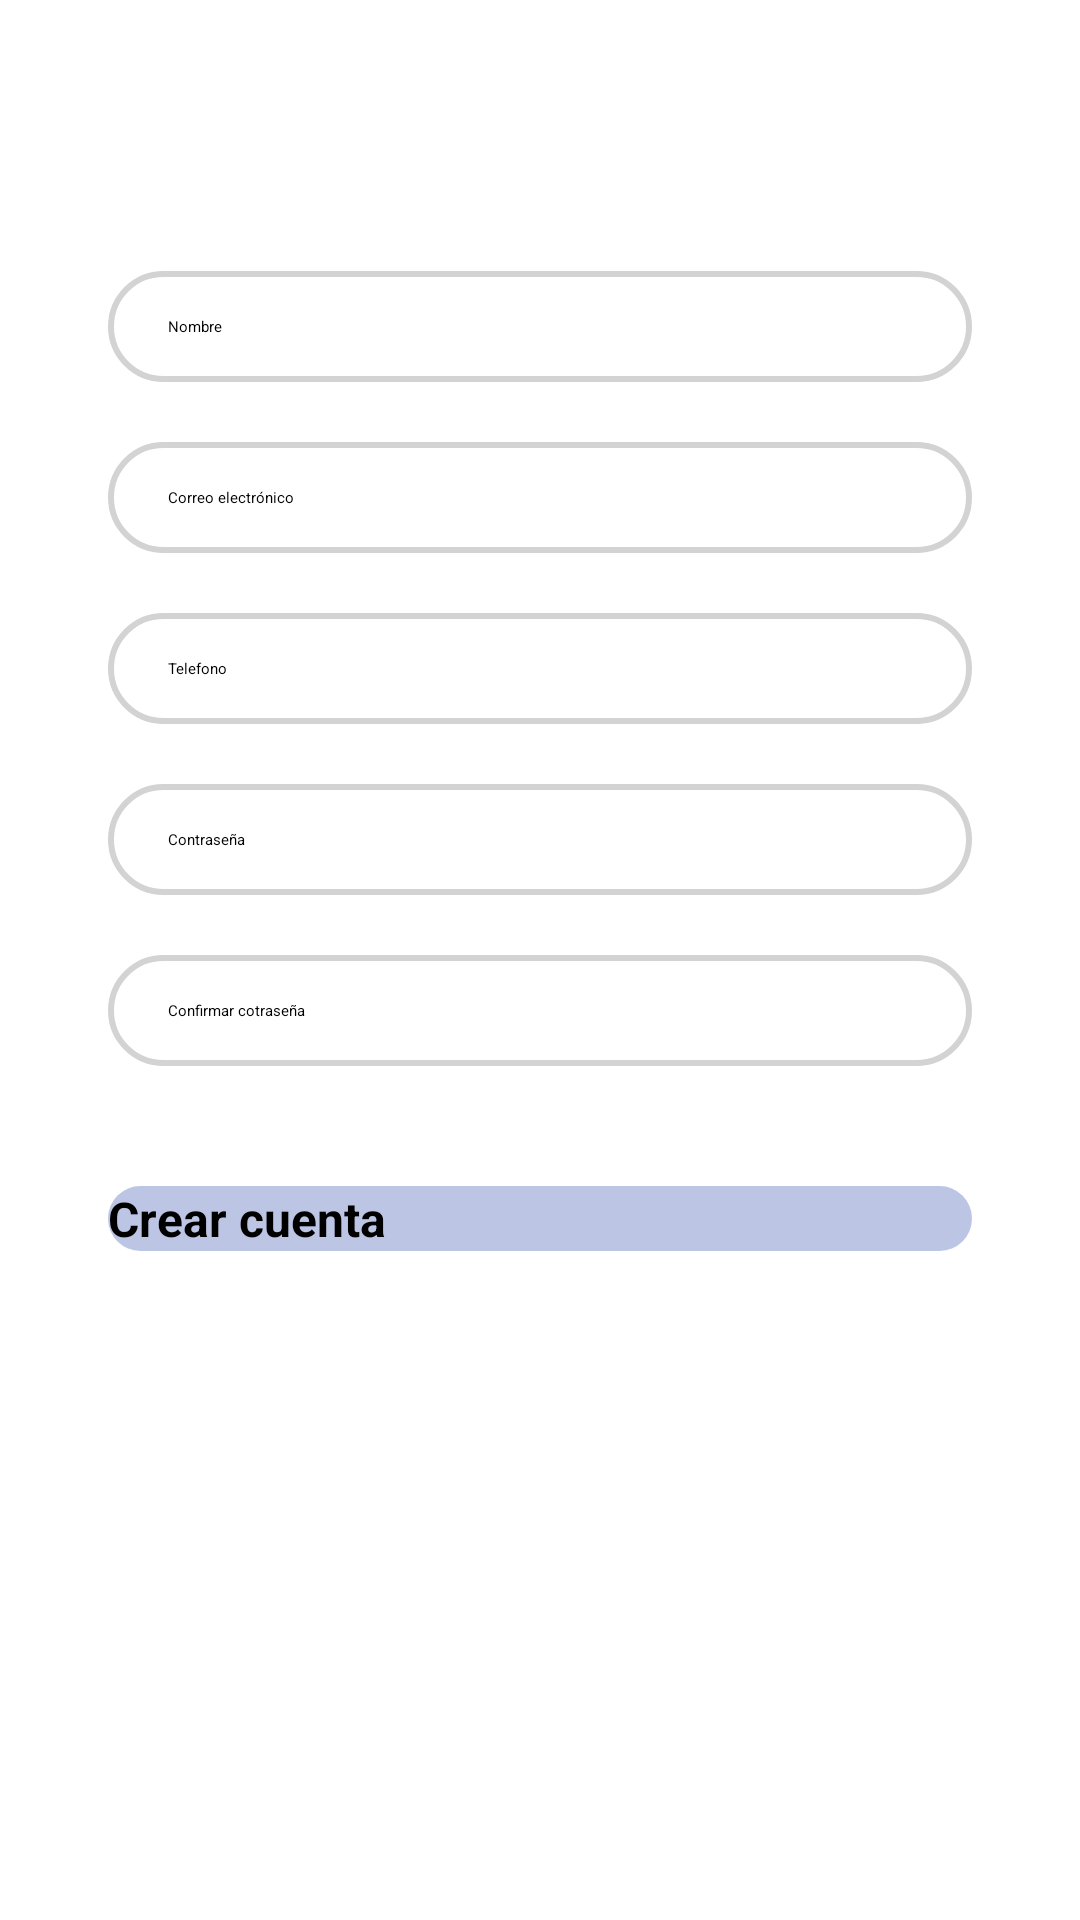

Write the Android layout XML for this screen, with the resource values it uses.
<!-- AndroidManifest.xml: application theme Theme.Orange -->
<!-- res/layout/fragment_registro.xml -->
<?xml version="1.0" encoding="utf-8"?>
<androidx.constraintlayout.widget.ConstraintLayout xmlns:android="http://schemas.android.com/apk/res/android"
    xmlns:tools="http://schemas.android.com/tools"
    xmlns:app="http://schemas.android.com/apk/res-auto"
    android:layout_width="match_parent"
    android:layout_height="match_parent"
    tools:context=".RegistroFragment">

    <EditText
        android:id="@+id/reg_nombre"
        android:layout_width="0dp"
        android:layout_height="wrap_content"
        android:background="@drawable/edittext_bg"
        android:hint="Nombre"
        android:inputType="textEmailAddress"
        android:paddingLeft="20dp"
        android:paddingTop="15dp"
        android:paddingBottom="15dp"
        app:layout_constraintBottom_toBottomOf="parent"
        app:layout_constraintEnd_toEndOf="parent"
        app:layout_constraintHorizontal_bias=".5"
        app:layout_constraintStart_toStartOf="parent"
        app:layout_constraintTop_toTopOf="parent"
        app:layout_constraintVertical_bias=".15"
        app:layout_constraintWidth_percent=".8"  />

    <EditText
        android:id="@+id/reg_correo"
        android:layout_width="0dp"
        android:layout_height="wrap_content"
        android:background="@drawable/edittext_bg"
        android:hint="Correo electrónico"
        android:inputType="textEmailAddress"
        android:paddingLeft="20dp"
        android:paddingTop="15dp"
        android:paddingBottom="15dp"
        app:layout_constraintVertical_bias="0"
        android:layout_marginTop="20dp"
        app:layout_constraintBottom_toBottomOf="parent"
        app:layout_constraintEnd_toEndOf="parent"
        app:layout_constraintHorizontal_bias=".5"
        app:layout_constraintStart_toStartOf="parent"
        app:layout_constraintTop_toBottomOf="@+id/reg_nombre"
        app:layout_constraintWidth_percent=".8" />

    <EditText
        android:id="@+id/reg_telefono"
        android:layout_width="0dp"
        android:layout_height="wrap_content"
        android:background="@drawable/edittext_bg"
        android:hint="Telefono"
        android:inputType="textEmailAddress"
        android:paddingLeft="20dp"
        android:paddingTop="15dp"
        android:paddingBottom="15dp"
        app:layout_constraintVertical_bias="0"
        android:layout_marginTop="20dp"
        app:layout_constraintBottom_toBottomOf="parent"
        app:layout_constraintEnd_toEndOf="parent"
        app:layout_constraintHorizontal_bias=".5"
        app:layout_constraintStart_toStartOf="parent"
        app:layout_constraintTop_toBottomOf="@+id/reg_correo"
        app:layout_constraintWidth_percent=".8" />

    <EditText
        android:id="@+id/reg_password"
        android:layout_width="0dp"
        android:layout_height="wrap_content"
        android:background="@drawable/edittext_bg"
        android:hint="Contraseña"
        android:inputType="textEmailAddress"
        android:paddingLeft="20dp"
        android:paddingTop="15dp"
        android:paddingBottom="15dp"
        app:layout_constraintVertical_bias="0"
        android:layout_marginTop="20dp"
        app:layout_constraintBottom_toBottomOf="parent"
        app:layout_constraintEnd_toEndOf="parent"
        app:layout_constraintHorizontal_bias=".5"
        app:layout_constraintStart_toStartOf="parent"
        app:layout_constraintTop_toBottomOf="@+id/reg_telefono"
        app:layout_constraintWidth_percent=".8" />

    <EditText
        android:id="@+id/reg_confirpass"
        android:layout_width="0dp"
        android:layout_height="wrap_content"
        android:background="@drawable/edittext_bg"
        android:hint="Confirmar cotraseña"
        android:inputType="textEmailAddress"
        android:paddingLeft="20dp"
        android:paddingTop="15dp"
        android:paddingBottom="15dp"
        app:layout_constraintVertical_bias="0"
        android:layout_marginTop="20dp"
        app:layout_constraintBottom_toBottomOf="parent"
        app:layout_constraintEnd_toEndOf="parent"
        app:layout_constraintHorizontal_bias=".5"
        app:layout_constraintStart_toStartOf="parent"
        app:layout_constraintTop_toBottomOf="@+id/reg_password"
        app:layout_constraintWidth_percent=".8" />


    <Button
        android:id="@+id/btn_registro"
        android:layout_width="0dp"
        android:layout_height="wrap_content"
        android:background="@drawable/btn_background"
        android:text="Crear cuenta"
        android:textColor="@color/black"
        android:textSize="16sp"
        android:textStyle="bold"
        app:layout_constraintVertical_bias="0"
        android:layout_marginTop="40dp"
        app:layout_constraintBottom_toBottomOf="parent"
        app:layout_constraintEnd_toEndOf="parent"
        app:layout_constraintStart_toStartOf="parent"
        app:layout_constraintTop_toBottomOf="@+id/reg_confirpass"
        app:layout_constraintWidth_percent=".8" />

</androidx.constraintlayout.widget.ConstraintLayout>
<!-- resources referenced by this layout -->
<resources>
  <color name="black">#000000</color>
  <!-- drawable btn_background (drawable) -->
  <?xml version="1.0" encoding="utf-8"?>
  <shape xmlns:android="http://schemas.android.com/apk/res/android">
  
      <corners android:radius="20dp"/>
  
      <solid android:color="@color/blue"/>
  
  </shape>
  <!-- drawable edittext_bg (drawable) -->
  <?xml version="1.0" encoding="utf-8"?>
  <shape xmlns:android="http://schemas.android.com/apk/res/android">
  
      <corners android:radius="20dp"/>
  
      <stroke android:width="2dp"
          android:color="@color/grey"/>
  
  </shape>
  <color name="blue">#bcc5e4</color>
  <color name="grey">#D3D3D3</color>
</resources>
